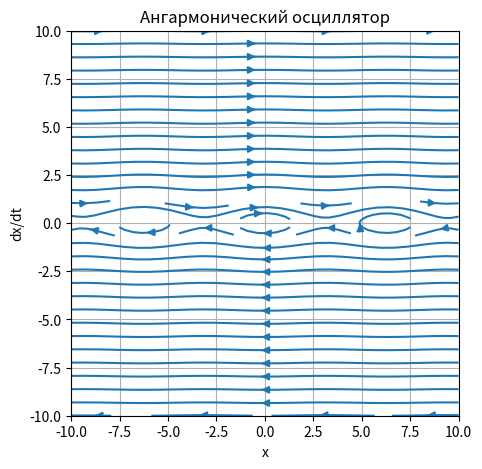
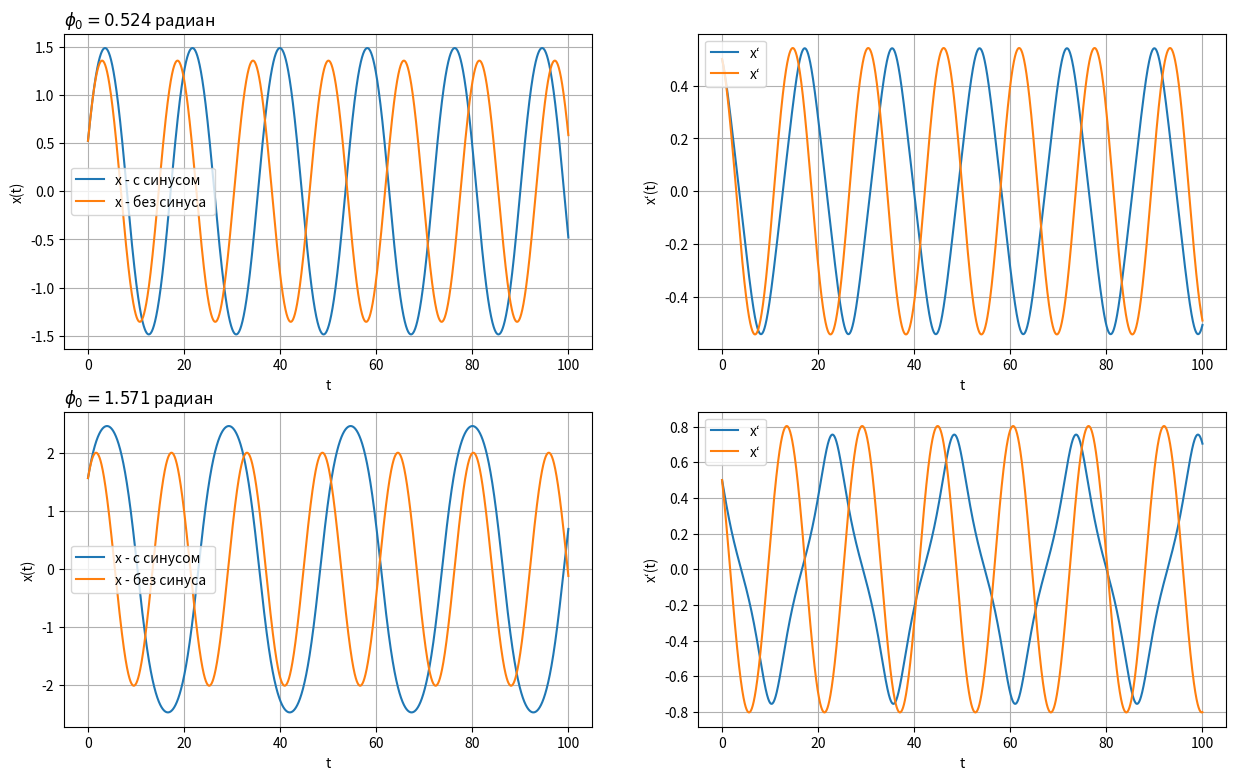

Generate these figures, in order, with matplotlib:
import numpy as np
import matplotlib.pyplot as plt
import math
import scipy as sy
from scipy.integrate import odeint

w_0 = 0.4
fi_0 = math.pi / 6.0
fi_1 = math.pi / 2.0
v_0 = 0.5

def f(Y, t):
    x, y = Y
    return [y, -w_0 ** 2 * math.sin(x)]

def fode1(t, y):
    dy1 = y[1]
    dy2 = - w_0 ** 2 * math.sin(y[0])
    return [dy1, dy2]

def fode2(t, y):
    dy1 = y[1]
    dy2 = - w_0 ** 2 * y[0]
    return [dy1, dy2]

def plot_graphs():
    t2 = np.linspace(0, 100, 10000)
    y0 = [fi_0, v_0]
    y = odeint(fode1, y0, t2, tfirst=True)
    y_1 = odeint(fode2, y0, t2, tfirst=True)

    plt.figure(2, figsize=(15, 9))
    plt.subplot(221)
    plt.title("$\phi_0 = {:.3f}$ радиан".format(fi_0), loc='left')
    y1, = plt.plot(t2, y[:, 0], label='x - с синусом')
    y2, = plt.plot(t2, y_1[:, 0], label='x - без синуса ')
    plt.xlabel('t')
    plt.ylabel('x(t)')
    plt.grid()

    plt.legend(handles=[y1, y2])
    plt.subplot(222)
    y1_1, = plt.plot(t2, y[:, 1], label='x‘')
    y1_2, = plt.plot(t2, y_1[:, 1], label='x‘')
    plt.legend(handles=[y1_1, y1_2])
    plt.xlabel('t')
    plt.ylabel('x‘(t)')
    plt.grid()

    y0 = [fi_1, v_0]
    y = odeint(fode1, y0, t2, tfirst=True)
    y_1 = odeint(fode2, y0, t2, tfirst=True)

    plt.subplot(223)
    plt.title("$\phi_0 = {:.3f}$ радиан".format(fi_1), loc='left')
    y1, = plt.plot(t2, y[:, 0], label='x - с синусом')
    y2, = plt.plot(t2, y_1[:, 0], label='x - без синуса ')
    plt.xlabel('t')
    plt.ylabel('x(t)')
    plt.grid()

    plt.legend(handles=[y1, y2])
    plt.subplot(224)
    y1_1, = plt.plot(t2, y[:, 1], label='x‘')
    y1_2, = plt.plot(t2, y_1[:, 1], label='x‘')
    plt.legend(handles=[y1_1, y1_2])
    plt.xlabel('t')
    plt.ylabel('x‘(t)')
    plt.grid()
    plt.show()

x = np.linspace(-10, 10, 1000)
y = np.linspace(-10, 10, 1000)
t = 0
X, Y = np.meshgrid(x, y)
u, v = np.zeros(X.shape), np.zeros(Y.shape)
NI, NJ = X.shape
for i in range(NI):
    for j in range(NJ):
        x = X[i, j]
        y = Y[i, j]
        values = f([x, y], t)
        u[i, j] = values[0]
        v[i, j] = values[1]
plt.figure(1, figsize=(5, 5))
plt.title('Ангармонический осциллятор')
plt.streamplot(X, Y, u, v)
plt.xlabel('x')
plt.ylabel('dx/dt')
plt.grid()

plot_graphs()

